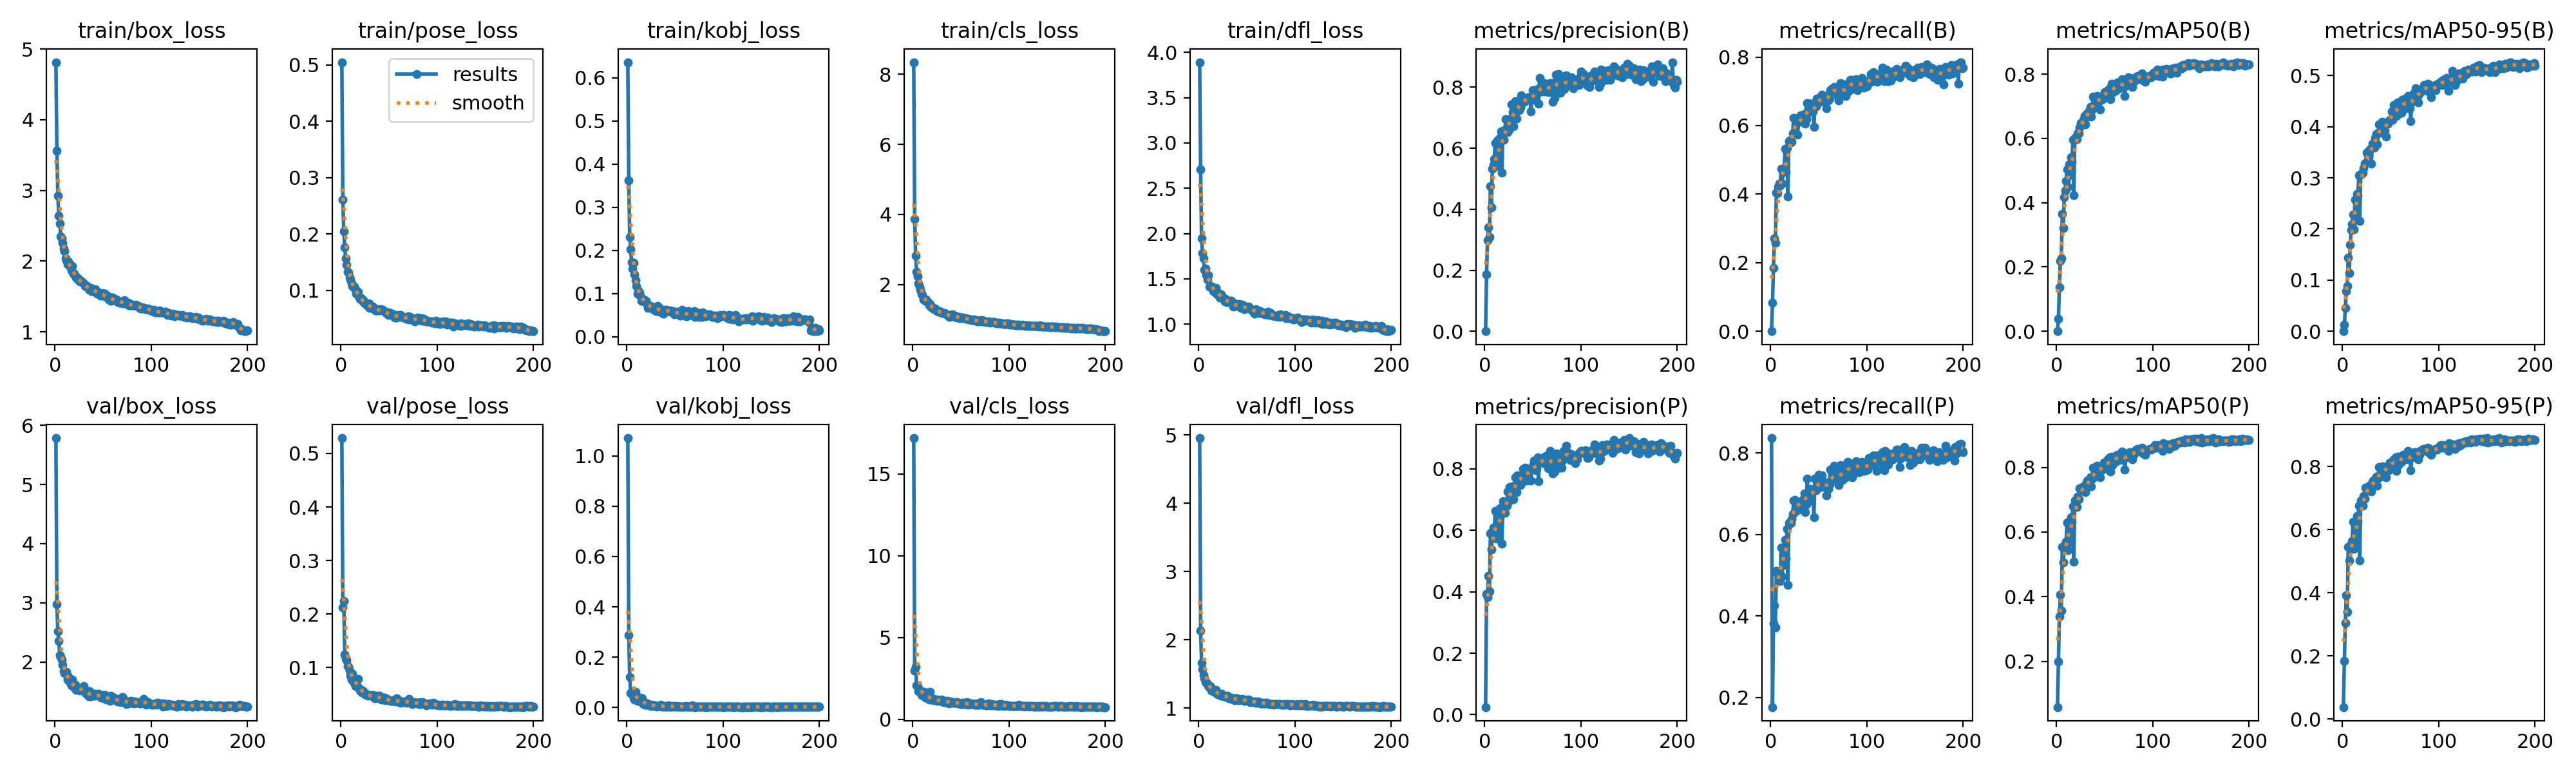

The file beside this chart, header and first rows:
epoch, time, train/box_loss, train/pose_loss, train/kobj_loss, train/cls_loss, train/dfl_loss, metrics/precision(B), metrics/recall(B), metrics/mAP50(B), metrics/mAP50-95(B), metrics/precision(P), metrics/recall(P), metrics/mAP50(P), metrics/mAP50-95(P), val/box_loss, val/pose_loss, val/kobj_loss, val/cls_loss, val/dfl_loss, lr/pg0, lr/pg1, lr/pg2
1, 32.9, 4.814, 0.5049, 0.6361, 8.345, 3.892, 0, 0, 0, 0, 0.02478, 0.8366, 0.05898, 0.0383, 5.784, 0.5288, 1.071, 17.19, 4.953, 0.0006612, 0.0006612, 0.0006612
2, 45.22, 3.558, 0.2611, 0.3618, 3.873, 2.706, 0.1869, 0.0838, 0.03921, 0.01239, 0.3926, 0.176, 0.1998, 0.1839, 2.973, 0.2116, 0.2868, 2.999, 2.132, 0.001321, 0.001321, 0.001321
3, 57.03, 2.924, 0.2052, 0.2316, 2.818, 1.948, 0.2991, 0.1844, 0.1357, 0.04543, 0.3826, 0.3816, 0.339, 0.3056, 2.517, 0.2238, 0.1206, 3.234, 1.666, 0.001975, 0.001975, 0.001975
4, 68.76, 2.646, 0.1759, 0.2022, 2.365, 1.784, 0.3406, 0.271, 0.2196, 0.07887, 0.4516, 0.426, 0.407, 0.3915, 2.361, 0.1242, 0.05738, 2.075, 1.565, 0.00197, 0.00197, 0.00197
5, 80.53, 2.531, 0.1563, 0.1729, 2.227, 1.726, 0.3094, 0.2584, 0.2261, 0.08858, 0.4011, 0.3715, 0.3565, 0.3404, 2.116, 0.1171, 0.06076, 2.039, 1.48, 0.00196, 0.00196, 0.00196
6, 92.34, 2.352, 0.1459, 0.1587, 2.027, 1.597, 0.4754, 0.4036, 0.3649, 0.1444, 0.59, 0.5106, 0.554, 0.5444, 2.08, 0.1135, 0.05241, 1.726, 1.433, 0.00195, 0.00195, 0.00195
7, 104.1, 2.324, 0.1327, 0.1713, 1.94, 1.612, 0.4055, 0.4022, 0.3216, 0.113, 0.5371, 0.5042, 0.5066, 0.5016, 2.037, 0.1029, 0.03691, 1.795, 1.383, 0.001941, 0.001941, 0.001941
8, 116, 2.26, 0.1318, 0.1439, 1.838, 1.545, 0.5327, 0.4218, 0.4172, 0.1694, 0.5958, 0.5098, 0.5566, 0.5468, 1.948, 0.102, 0.02994, 1.679, 1.377, 0.001931, 0.001931, 0.001931
9, 127.6, 2.177, 0.1223, 0.1306, 1.732, 1.492, 0.5463, 0.4302, 0.4382, 0.1985, 0.6087, 0.507, 0.5595, 0.5536, 1.843, 0.09392, 0.06189, 1.495, 1.354, 0.001921, 0.001921, 0.001921
10, 139.5, 2.137, 0.1193, 0.117, 1.703, 1.541, 0.5653, 0.4246, 0.4674, 0.2098, 0.5989, 0.486, 0.5699, 0.5643, 1.812, 0.08425, 0.03263, 1.6, 1.323, 0.001911, 0.001911, 0.001911
11, 151.1, 2.042, 0.1118, 0.09943, 1.576, 1.415, 0.6176, 0.4749, 0.5046, 0.2285, 0.6634, 0.5684, 0.6305, 0.6253, 1.814, 0.07693, 0.02627, 1.508, 1.303, 0.001901, 0.001901, 0.001901
12, 162.8, 2.01, 0.1079, 0.1069, 1.56, 1.424, 0.5412, 0.4302, 0.45, 0.1996, 0.5724, 0.4958, 0.5434, 0.5384, 1.833, 0.08876, 0.03568, 1.676, 1.322, 0.001891, 0.001891, 0.001891
13, 174.5, 1.956, 0.1051, 0.1022, 1.532, 1.411, 0.626, 0.4651, 0.5191, 0.2578, 0.644, 0.5503, 0.6186, 0.6143, 1.705, 0.07263, 0.03113, 1.336, 1.254, 0.001881, 0.001881, 0.001881
14, 186.3, 1.995, 0.1061, 0.09594, 1.573, 1.411, 0.5449, 0.4637, 0.4864, 0.2282, 0.588, 0.5243, 0.5674, 0.5619, 1.763, 0.07544, 0.03904, 1.414, 1.288, 0.001871, 0.001871, 0.001871
15, 197.8, 1.926, 0.102, 0.08359, 1.489, 1.364, 0.5755, 0.5321, 0.5423, 0.2684, 0.6225, 0.5866, 0.6466, 0.6428, 1.669, 0.06504, 0.02126, 1.313, 1.252, 0.001861, 0.001861, 0.001861
16, 209.6, 1.951, 0.09355, 0.08309, 1.499, 1.399, 0.6341, 0.4637, 0.5267, 0.265, 0.6717, 0.5402, 0.6322, 0.6276, 1.653, 0.07161, 0.03553, 1.34, 1.268, 0.001852, 0.001852, 0.001852
17, 221.3, 1.868, 0.09506, 0.0845, 1.412, 1.35, 0.6543, 0.5335, 0.5959, 0.3046, 0.6524, 0.6131, 0.6797, 0.6763, 1.608, 0.06426, 0.01424, 1.228, 1.231, 0.001842, 0.001842, 0.001842
18, 233.6, 1.93, 0.09724, 0.0857, 1.434, 1.401, 0.5206, 0.3929, 0.4224, 0.2156, 0.5557, 0.4763, 0.5082, 0.5031, 1.7, 0.07909, 0.02171, 1.674, 1.265, 0.001832, 0.001832, 0.001832
19, 245.7, 1.824, 0.08681, 0.08232, 1.354, 1.33, 0.6572, 0.5545, 0.6025, 0.3071, 0.6942, 0.6279, 0.6966, 0.6924, 1.593, 0.06039, 0.01174, 1.225, 1.23, 0.001822, 0.001822, 0.001822
20, 257.4, 1.817, 0.0847, 0.08323, 1.351, 1.349, 0.628, 0.5564, 0.5982, 0.3081, 0.6699, 0.6299, 0.6835, 0.6793, 1.578, 0.05681, 0.00994, 1.232, 1.197, 0.001812, 0.001812, 0.001812
21, 269.1, 1.793, 0.08548, 0.0746, 1.323, 1.331, 0.6526, 0.5503, 0.5979, 0.31, 0.6574, 0.6285, 0.6781, 0.6748, 1.615, 0.05777, 0.01661, 1.25, 1.198, 0.001802, 0.001802, 0.001802
22, 281, 1.766, 0.08278, 0.06739, 1.29, 1.294, 0.6959, 0.5529, 0.6169, 0.3194, 0.6796, 0.637, 0.7088, 0.7069, 1.531, 0.05283, 0.0125, 1.16, 1.189, 0.001792, 0.001792, 0.001792
23, 292.6, 1.766, 0.08236, 0.07221, 1.303, 1.326, 0.6682, 0.5782, 0.6161, 0.3279, 0.6802, 0.6494, 0.701, 0.6974, 1.553, 0.05621, 0.00704, 1.197, 1.186, 0.001782, 0.001782, 0.001782
24, 304.2, 1.738, 0.07734, 0.07192, 1.279, 1.312, 0.6523, 0.6215, 0.6338, 0.3287, 0.7266, 0.6828, 0.7356, 0.7324, 1.539, 0.05347, 0.007, 1.222, 1.209, 0.001772, 0.001772, 0.001772
25, 315.9, 1.737, 0.07617, 0.07003, 1.24, 1.294, 0.6592, 0.6201, 0.6487, 0.3495, 0.6954, 0.6844, 0.7344, 0.7321, 1.545, 0.0492, 0.00631, 1.133, 1.184, 0.001762, 0.001762, 0.001762
26, 327.6, 1.713, 0.07524, 0.07038, 1.231, 1.287, 0.6951, 0.6006, 0.6457, 0.3493, 0.7413, 0.6564, 0.7309, 0.7274, 1.517, 0.0512, 0.01142, 1.198, 1.168, 0.001752, 0.001752, 0.001752
27, 339.4, 1.708, 0.07685, 0.06352, 1.227, 1.248, 0.679, 0.6159, 0.6502, 0.345, 0.7138, 0.676, 0.7296, 0.725, 1.527, 0.04824, 0.0058, 1.184, 1.174, 0.001743, 0.001743, 0.001743
28, 351.1, 1.71, 0.07192, 0.06596, 1.232, 1.278, 0.7442, 0.5726, 0.6585, 0.3542, 0.7168, 0.6746, 0.7407, 0.7381, 1.541, 0.04764, 0.00905, 1.124, 1.172, 0.001733, 0.001733, 0.001733
29, 362.7, 1.695, 0.07615, 0.0616, 1.199, 1.241, 0.7191, 0.6131, 0.6692, 0.3572, 0.7435, 0.6606, 0.7363, 0.7345, 1.543, 0.04851, 0.00842, 1.119, 1.164, 0.001723, 0.001723, 0.001723
30, 374.4, 1.683, 0.06863, 0.06118, 1.196, 1.252, 0.6727, 0.6173, 0.6438, 0.3278, 0.7018, 0.6718, 0.723, 0.7212, 1.598, 0.04815, 0.00649, 1.199, 1.181, 0.001713, 0.001713, 0.001713
31, 386.2, 1.651, 0.07197, 0.05926, 1.184, 1.244, 0.7128, 0.6299, 0.6764, 0.3669, 0.7445, 0.6802, 0.7536, 0.7515, 1.519, 0.04694, 0.0036, 1.141, 1.148, 0.001703, 0.001703, 0.001703
32, 397.9, 1.643, 0.06888, 0.07113, 1.186, 1.248, 0.7554, 0.6103, 0.6777, 0.367, 0.7714, 0.6802, 0.7584, 0.7562, 1.474, 0.04696, 0.00613, 1.069, 1.158, 0.001693, 0.001693, 0.001693
33, 409.6, 1.644, 0.07086, 0.06575, 1.181, 1.261, 0.6968, 0.6201, 0.6672, 0.3593, 0.7251, 0.6853, 0.741, 0.7381, 1.492, 0.04851, 0.00454, 1.136, 1.15, 0.001683, 0.001683, 0.001683
34, 421.3, 1.636, 0.06761, 0.06769, 1.163, 1.256, 0.7384, 0.6229, 0.6868, 0.3779, 0.7779, 0.6718, 0.761, 0.7588, 1.444, 0.04542, 0.00669, 1.05, 1.138, 0.001673, 0.001673, 0.001673
35, 433.1, 1.606, 0.0666, 0.0629, 1.146, 1.222, 0.7411, 0.6341, 0.6977, 0.3861, 0.7623, 0.7011, 0.77, 0.7676, 1.423, 0.0427, 0.01022, 1.03, 1.136, 0.001663, 0.001663, 0.001663
36, 444.7, 1.595, 0.06455, 0.05611, 1.121, 1.197, 0.7249, 0.6061, 0.6684, 0.3653, 0.7568, 0.655, 0.742, 0.7383, 1.507, 0.04699, 0.00297, 1.121, 1.148, 0.001654, 0.001654, 0.001654
37, 456.4, 1.621, 0.06445, 0.05964, 1.119, 1.229, 0.7327, 0.6187, 0.69, 0.3883, 0.7481, 0.6732, 0.7655, 0.7636, 1.425, 0.04632, 0.00558, 1.071, 1.119, 0.001644, 0.001644, 0.001644
38, 468.1, 1.573, 0.06436, 0.05341, 1.073, 1.197, 0.7726, 0.6662, 0.731, 0.404, 0.772, 0.7377, 0.7987, 0.7975, 1.451, 0.04352, 0.00376, 0.993, 1.142, 0.001634, 0.001634, 0.001634
39, 480.5, 1.591, 0.06669, 0.06079, 1.11, 1.203, 0.7541, 0.648, 0.704, 0.3886, 0.7576, 0.6983, 0.7705, 0.7683, 1.455, 0.04665, 0.00202, 1.095, 1.14, 0.001624, 0.001624, 0.001624
40, 492.5, 1.596, 0.06612, 0.0623, 1.122, 1.214, 0.7549, 0.6397, 0.7102, 0.3912, 0.7986, 0.6813, 0.7786, 0.7758, 1.464, 0.04748, 0.00426, 1.048, 1.13, 0.001614, 0.001614, 0.001614
41, 504.1, 1.57, 0.06401, 0.06218, 1.138, 1.202, 0.7518, 0.6643, 0.7248, 0.4092, 0.7981, 0.7123, 0.7963, 0.7949, 1.429, 0.04136, 0.00359, 1.057, 1.117, 0.001604, 0.001604, 0.001604
42, 515.8, 1.599, 0.06599, 0.06079, 1.102, 1.22, 0.759, 0.6641, 0.733, 0.4041, 0.8046, 0.7011, 0.8045, 0.8001, 1.464, 0.04046, 0.0028, 1.005, 1.135, 0.001594, 0.001594, 0.001594
43, 527.5, 1.571, 0.06489, 0.05939, 1.115, 1.214, 0.7581, 0.6522, 0.7294, 0.4036, 0.8001, 0.7039, 0.7974, 0.7951, 1.441, 0.04098, 0.00702, 1.028, 1.123, 0.001584, 0.001584, 0.001584
44, 539.2, 1.539, 0.06368, 0.05923, 1.072, 1.178, 0.7628, 0.6411, 0.7147, 0.3923, 0.7623, 0.7067, 0.7809, 0.7778, 1.451, 0.04414, 0.00363, 1.03, 1.124, 0.001574, 0.001574, 0.001574
45, 550.8, 1.56, 0.06256, 0.06167, 1.089, 1.215, 0.7671, 0.5964, 0.6903, 0.3801, 0.7856, 0.6425, 0.7683, 0.7654, 1.46, 0.04354, 0.00264, 1.071, 1.139, 0.001564, 0.001564, 0.001564
46, 562.6, 1.546, 0.06152, 0.05802, 1.063, 1.178, 0.7601, 0.6536, 0.7293, 0.4088, 0.7685, 0.7371, 0.8002, 0.7971, 1.436, 0.03936, 0.00316, 1.035, 1.113, 0.001554, 0.001554, 0.001554
47, 575.2, 1.512, 0.05962, 0.05991, 1.055, 1.165, 0.7681, 0.6569, 0.7241, 0.4058, 0.7973, 0.7088, 0.803, 0.8011, 1.407, 0.04146, 0.00669, 0.9841, 1.107, 0.001545, 0.001545, 0.001545
48, 587.6, 1.535, 0.05792, 0.05628, 1.075, 1.189, 0.7201, 0.6788, 0.7212, 0.409, 0.7627, 0.7332, 0.7924, 0.7886, 1.402, 0.04105, 0.0034, 1.033, 1.105, 0.001535, 0.001535, 0.001535
49, 600.1, 1.515, 0.05645, 0.05251, 1.037, 1.187, 0.7633, 0.6665, 0.7309, 0.4139, 0.8039, 0.7235, 0.8144, 0.8123, 1.402, 0.03932, 0.0043, 0.9554, 1.117, 0.001525, 0.001525, 0.001525
50, 612.5, 1.545, 0.06045, 0.0585, 1.057, 1.192, 0.7911, 0.6774, 0.7434, 0.4125, 0.8106, 0.7471, 0.8119, 0.8111, 1.439, 0.03823, 0.00312, 0.9464, 1.12, 0.001515, 0.001515, 0.001515
51, 625, 1.509, 0.05753, 0.05309, 1.059, 1.184, 0.7816, 0.6732, 0.7442, 0.4302, 0.8267, 0.7198, 0.8099, 0.8082, 1.384, 0.03789, 0.00286, 0.9323, 1.113, 0.001505, 0.001505, 0.001505
52, 637.4, 1.538, 0.05618, 0.05825, 1.063, 1.192, 0.7905, 0.6844, 0.7439, 0.4135, 0.8154, 0.7158, 0.8129, 0.8116, 1.445, 0.03812, 0.00609, 1.001, 1.124, 0.001495, 0.001495, 0.001495
53, 650, 1.495, 0.05842, 0.05557, 1.027, 1.172, 0.7576, 0.6899, 0.7504, 0.4423, 0.7951, 0.7444, 0.8249, 0.8225, 1.371, 0.03714, 0.00334, 0.9209, 1.092, 0.001485, 0.001485, 0.001485
54, 662.6, 1.497, 0.05764, 0.0561, 1.035, 1.168, 0.7762, 0.6718, 0.7434, 0.4283, 0.8016, 0.7224, 0.8054, 0.8035, 1.383, 0.03815, 0.00336, 0.981, 1.095, 0.001475, 0.001475, 0.001475
55, 675.2, 1.503, 0.05455, 0.04903, 1.033, 1.154, 0.795, 0.6844, 0.7565, 0.4381, 0.8371, 0.7263, 0.8308, 0.8281, 1.383, 0.03761, 0.00408, 0.9317, 1.101, 0.001465, 0.001465, 0.001465
56, 687.8, 1.458, 0.05136, 0.05467, 1.01, 1.142, 0.7468, 0.676, 0.7228, 0.421, 0.7599, 0.7162, 0.7877, 0.7852, 1.397, 0.04042, 0.00381, 1.036, 1.091, 0.001455, 0.001455, 0.001455
57, 700.4, 1.467, 0.05398, 0.06197, 1.012, 1.149, 0.8308, 0.6723, 0.7697, 0.4478, 0.8337, 0.7281, 0.8326, 0.8312, 1.35, 0.0364, 0.0036, 0.9069, 1.092, 0.001446, 0.001446, 0.001446
58, 712.8, 1.434, 0.05177, 0.05424, 0.9966, 1.118, 0.7862, 0.6508, 0.7424, 0.4247, 0.8273, 0.6956, 0.8078, 0.8043, 1.427, 0.0419, 0.00216, 1.023, 1.098, 0.001436, 0.001436, 0.001436
59, 725.4, 1.486, 0.05655, 0.0585, 1.006, 1.166, 0.8027, 0.6872, 0.7558, 0.4329, 0.8245, 0.7152, 0.8159, 0.8144, 1.377, 0.03691, 0.0034, 0.919, 1.081, 0.001426, 0.001426, 0.001426
60, 738.1, 1.481, 0.05529, 0.04878, 1.001, 1.143, 0.8107, 0.6732, 0.7589, 0.4399, 0.8343, 0.7123, 0.8193, 0.8181, 1.378, 0.03611, 0.00297, 0.9435, 1.082, 0.001416, 0.001416, 0.001416
... 140 more rows
